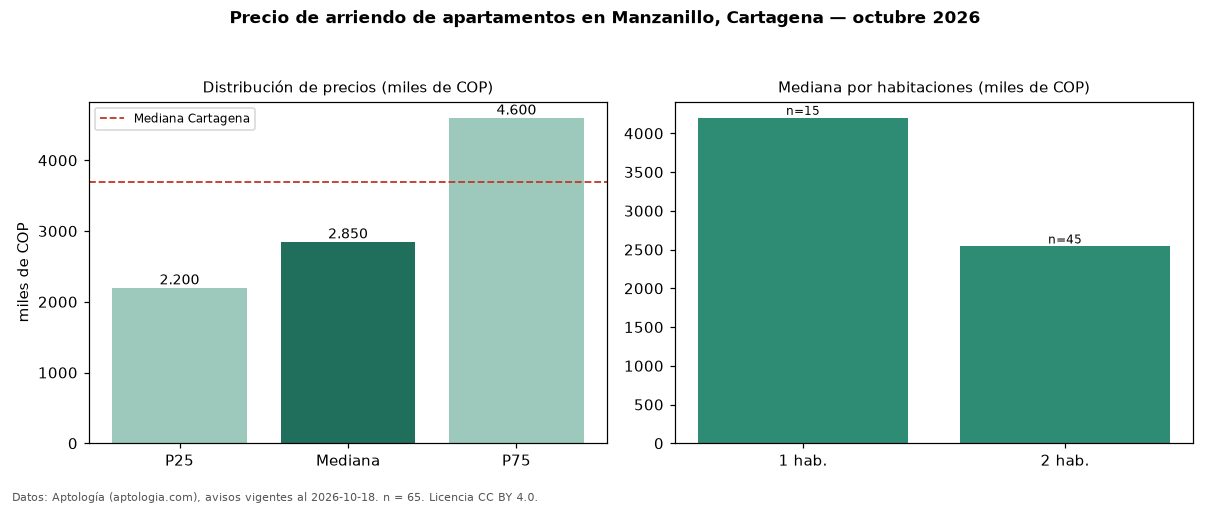

The file beside this chart, header and first rows:
seccion, metrica, valor, moneda, n
precio, p25, 2200000, COP, 65
precio, mediana, 2850000, COP, 65
precio, p75, 4600000, COP, 65
precio, minimo, 1550000, COP, 65
precio, maximo, 14000000, COP, 65
m2, mediana_precio_m2, 43923, COP, 64
m2, area_mediana_m2, 62.0, m2, 64
admin, mediana_admin_mes, 350000, COP, 35
banos, mediana_banos, 2.0, , 
parqueadero, pct_con_parqueadero, 94.7, %, 57
estrato, estrato_mas_frecuente, 4, , 65
habitaciones, 1, 4200000, COP, 15
habitaciones, 2, 2540000, COP, 45
ciudad, mediana_ciudad_referencia, 3700000, COP, 
ciudad, mediana_m2_ciudad, 44118, COP, 
fuente, fecha_datos, 2026-10-18, , 
fuente, atribucion, https://www.aptologia.com/arriendo/carta…, , 
fuente, licencia, CC BY 4.0, , 
